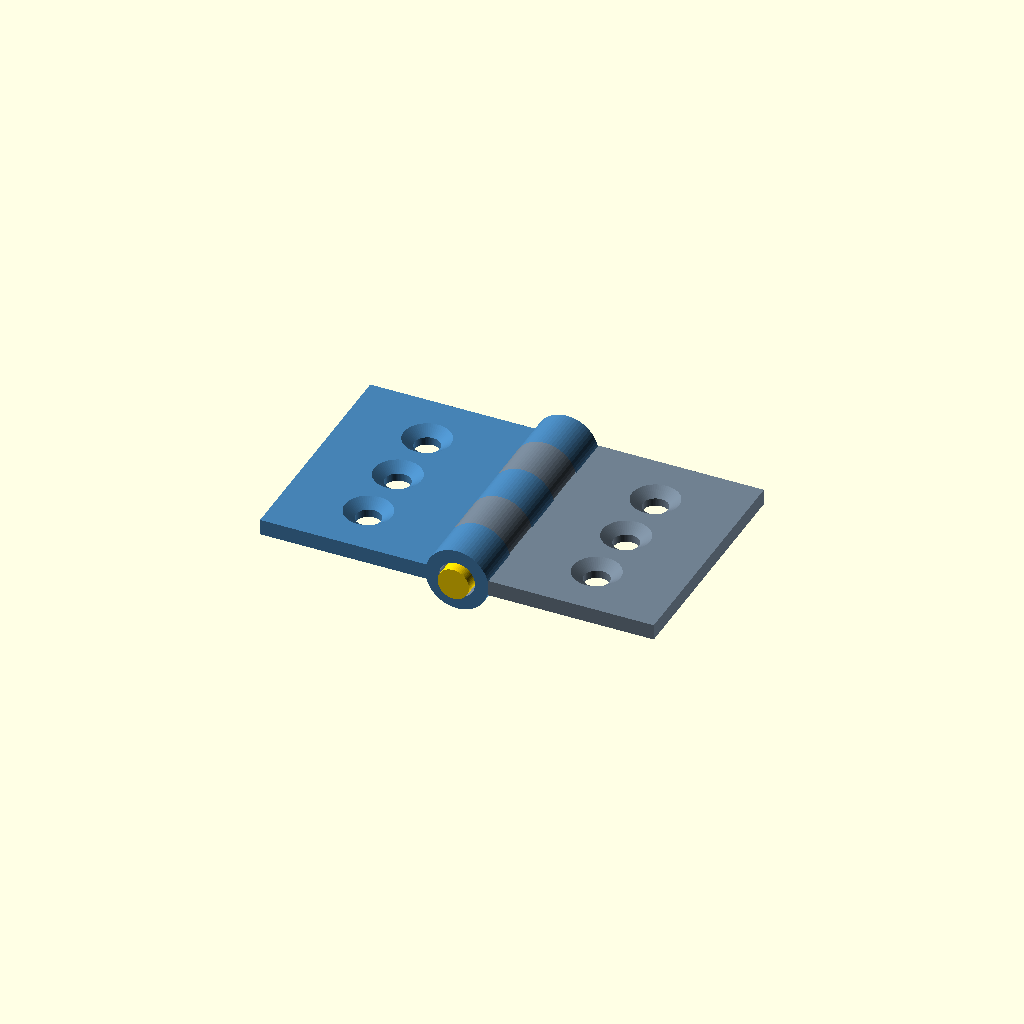
Cell 1 — every parameter at its default value.
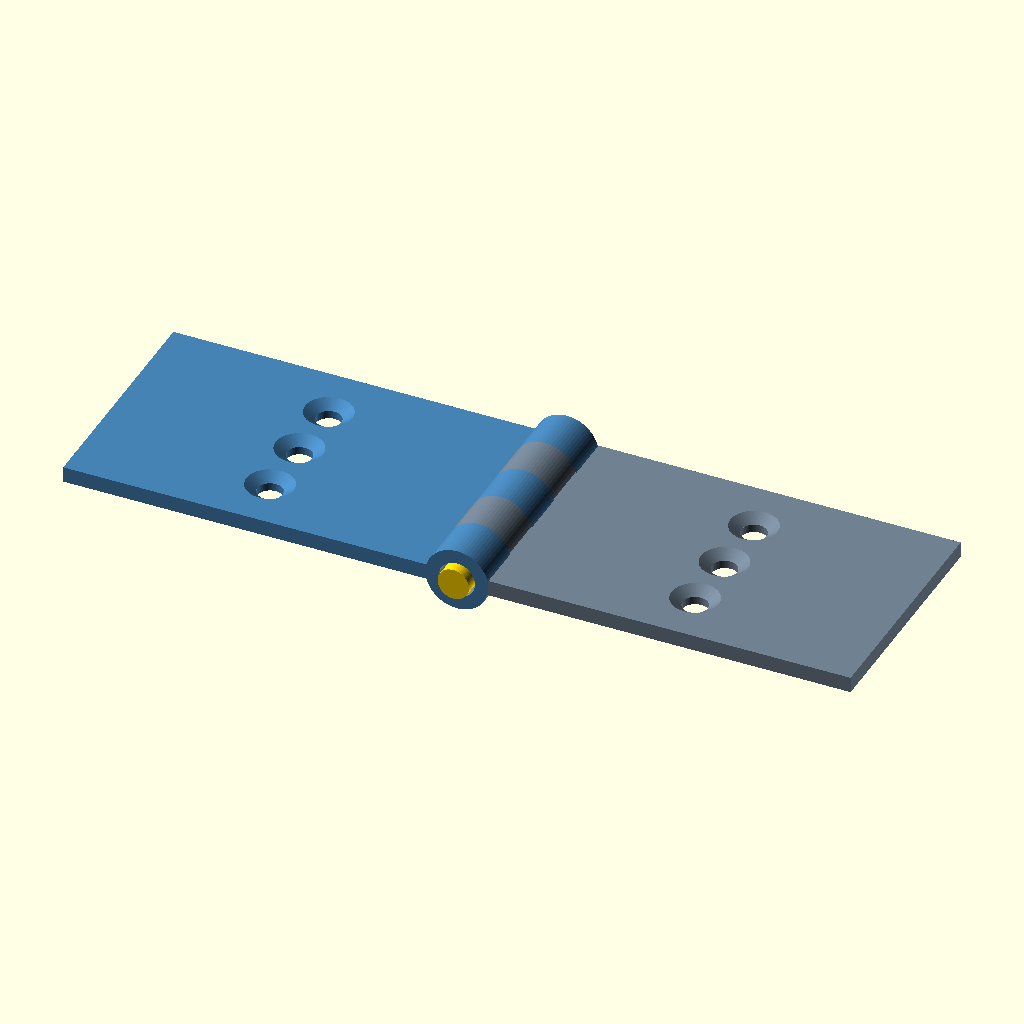
Cell 2 — leaf_w_total set to 50, the other parameters unchanged.
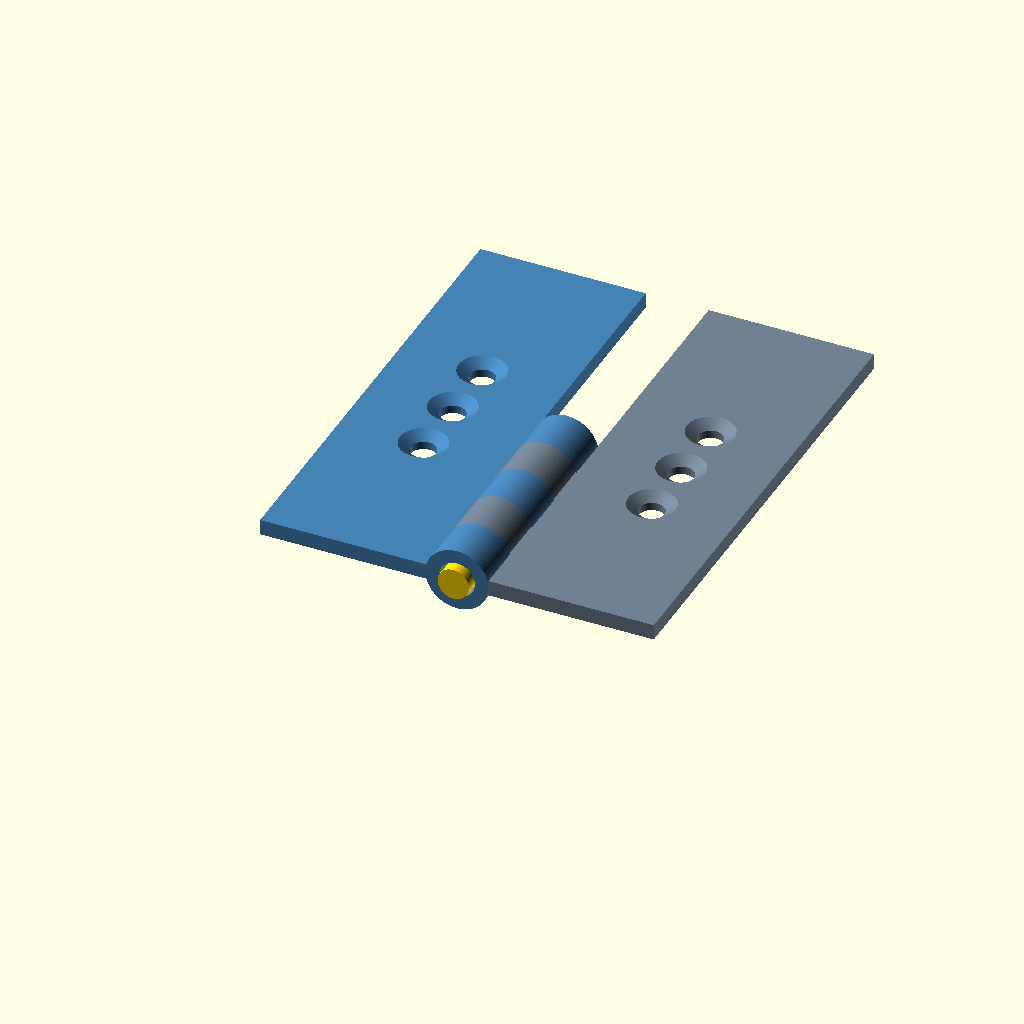
Cell 3: leaf_h = 60 (everything else at default).
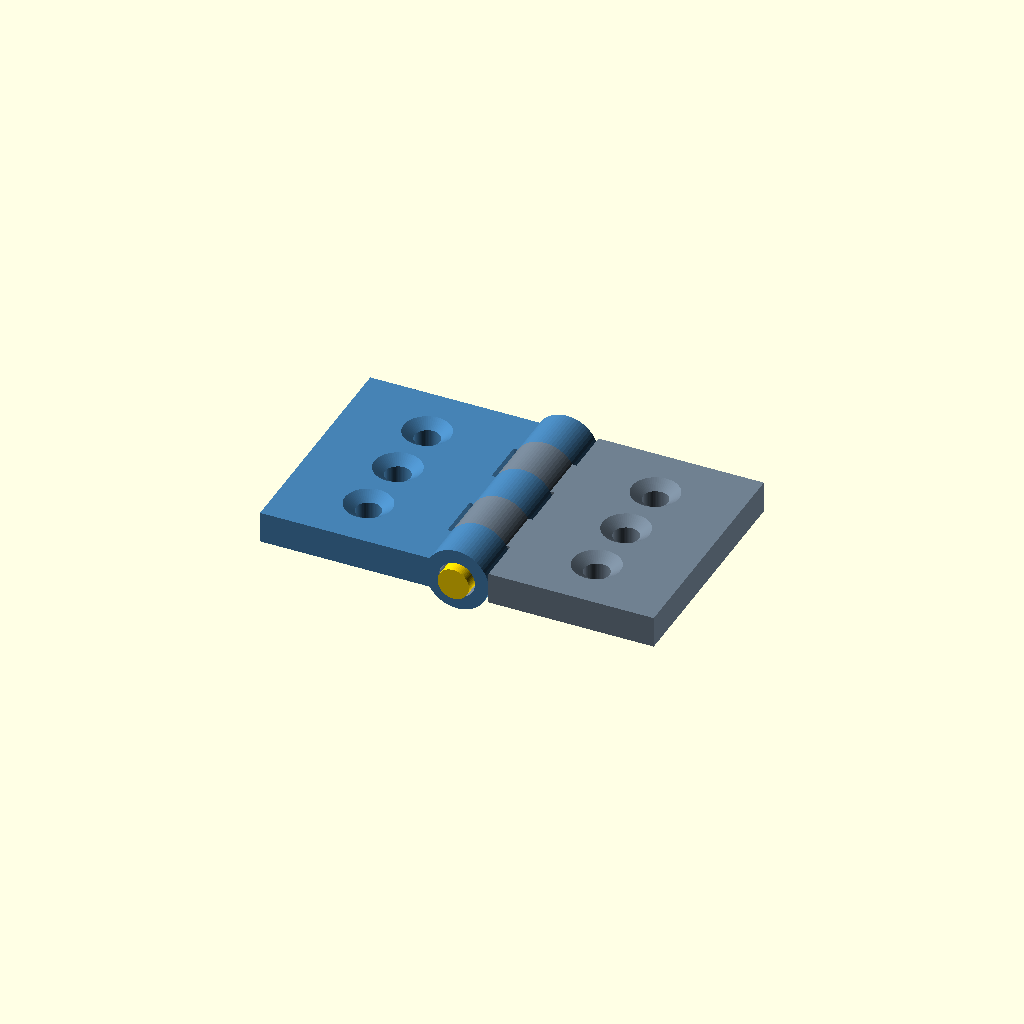
Cell 4 — leaf_t set to 4, the other parameters unchanged.
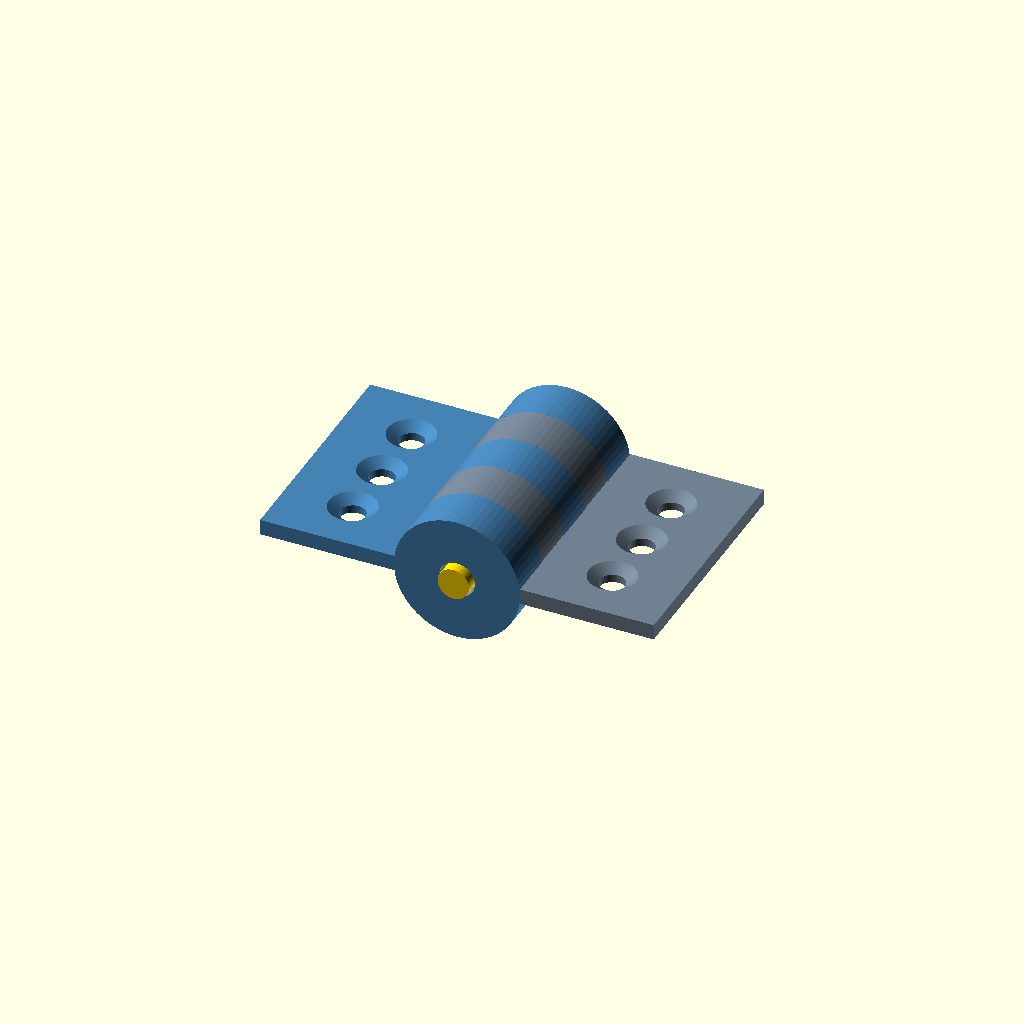
Cell 5: the same model with knuckle_od = 16.
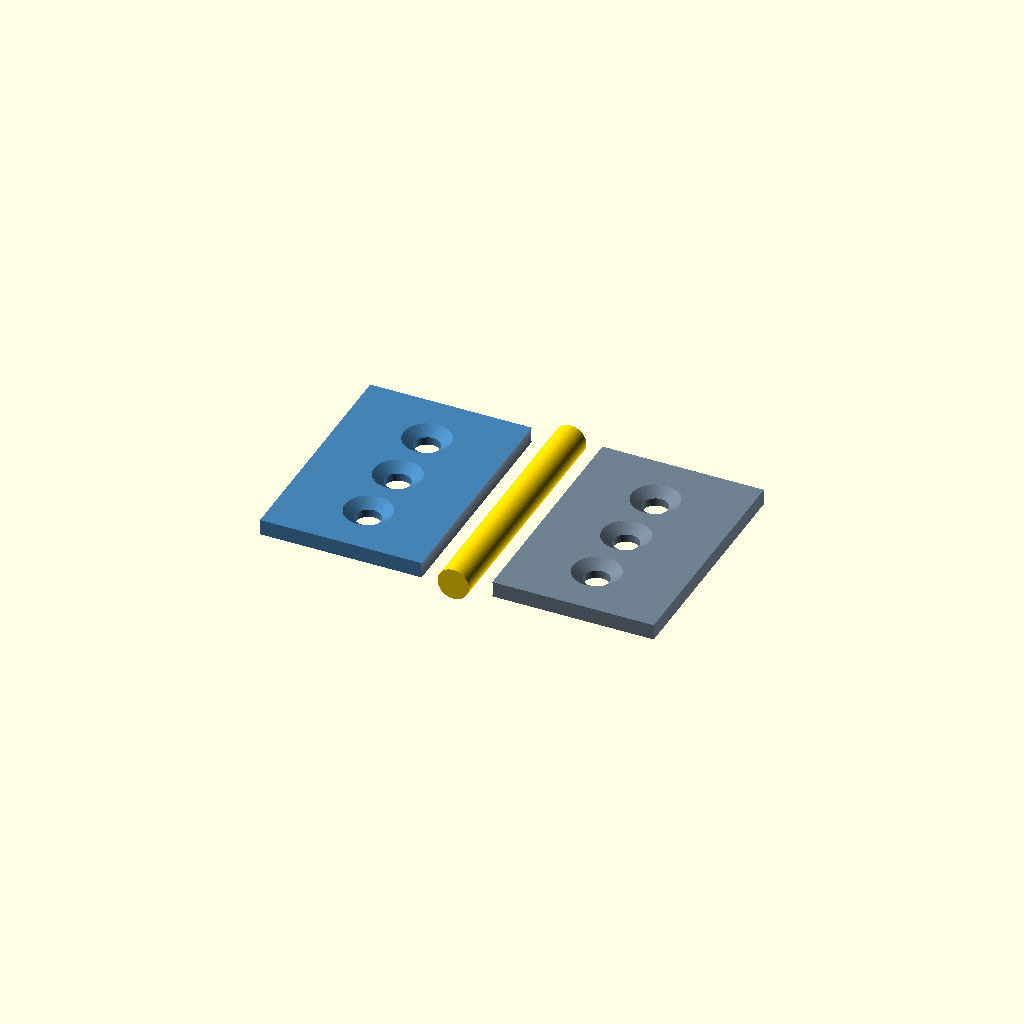
Cell 6 — knuckle_id set to 9.2, the other parameters unchanged.
One fixed orthographic camera (rotation 55°, 0°, 25°; colour scheme Cornfield) for every cell.
OpenSCAD source file results/tier-3-butt-hinge/iter-png-2_claude-opus-4-7-a2ed5fabc301-2026-04-28T17-29-36-238Z/final.scad:
// Small butt hinge - 180° open state
// Pin axis along Y, leaves on Z=0 plane (180° open)
// Left leaf: x<0, knuckles at segments 0,2,4 (outer + middle)
// Right leaf: x>0, knuckles at segments 1,3 (between)

$fn = 64;

// ---- Parameters ----
leaf_w_total = 25;   // total leaf width including knuckle radius
leaf_h       = 30;   // leaf height (along Y, hinge axis)
leaf_t       = 2;    // leaf thickness
knuckle_od   = 8;    // knuckle outer diameter
knuckle_id   = 4.6;  // knuckle inner diameter (pin 4 + 0.6 clearance)
pin_d        = 4;    // pin diameter
pin_len      = 32;   // pin length (1mm overhang each end)
seg          = 6;    // segment length (30 / 5)

// Flat plate width (excluding the part occupied by knuckle radius)
plate_w = leaf_w_total - knuckle_od/2;

// Screw hole parameters
screw_through_d = 3.2;
screw_csk_d     = 6;
screw_csk_depth = 1;
screw_pitch     = 8;

// ---------- Leaf with knuckles ----------
module leaf(side="left") {
    sign = (side=="left") ? -1 : 1;
    knuckle_segs = (side=="left") ? [0,2,4] : [1,3];

    difference() {
        union() {
            // Flat plate: inner edge tangent to knuckle outer cylinder
            if (side=="left") {
                translate([-knuckle_od/2 - plate_w, 0, -leaf_t/2])
                    cube([plate_w, leaf_h, leaf_t]);
            } else {
                translate([knuckle_od/2, 0, -leaf_t/2])
                    cube([plate_w, leaf_h, leaf_t]);
            }

            // Knuckles (cylinders) for this leaf
            for (i = knuckle_segs) {
                translate([0, i*seg, 0])
                    rotate([-90, 0, 0])
                        cylinder(d=knuckle_od, h=seg);
            }

            // Web connecting plate to knuckle (so plate flush-merges with knuckle wall)
            for (i = knuckle_segs) {
                if (side=="left")
                    translate([-knuckle_od/2, i*seg, -leaf_t/2])
                        cube([knuckle_od/2, seg, leaf_t]);
                else
                    translate([0, i*seg, -leaf_t/2])
                        cube([knuckle_od/2, seg, leaf_t]);
            }
        }

        // Pin hole through knuckles
        translate([0, -1, 0])
            rotate([-90, 0, 0])
                cylinder(d=knuckle_id, h=leaf_h + 2);

        // Screw holes (3 along Y), centered on the flat plate
        hole_x = sign * (knuckle_od/2 + plate_w/2);
        y_center = leaf_h/2;
        for (i = [-1, 0, 1]) {
            y = y_center + i*screw_pitch;
            // Through hole
            translate([hole_x, y, -leaf_t/2 - 0.1])
                cylinder(d=screw_through_d, h=leaf_t + 0.2);
            // Countersink on +Z (visible) face
            translate([hole_x, y, leaf_t/2 - screw_csk_depth])
                cylinder(d1=screw_through_d, d2=screw_csk_d,
                         h=screw_csk_depth + 0.01);
        }
    }
}

// ---------- Pin ----------
module pin() {
    translate([0, -1, 0])
        rotate([-90, 0, 0])
            cylinder(d=pin_d, h=pin_len);
}

// ---------- Assembly (180° open) ----------
color("steelblue")  leaf(side="left");
color("slategray")  leaf(side="right");
color("gold")       pin();
Parameter table extracted from the source (name, type, default, range or options):
leaf_w_total: number, default 25
leaf_h: number, default 30
leaf_t: number, default 2
knuckle_od: number, default 8
knuckle_id: number, default 4.6
pin_d: number, default 4
pin_len: number, default 32
seg: number, default 6
screw_through_d: number, default 3.2
screw_csk_d: number, default 6
screw_csk_depth: number, default 1
screw_pitch: number, default 8
